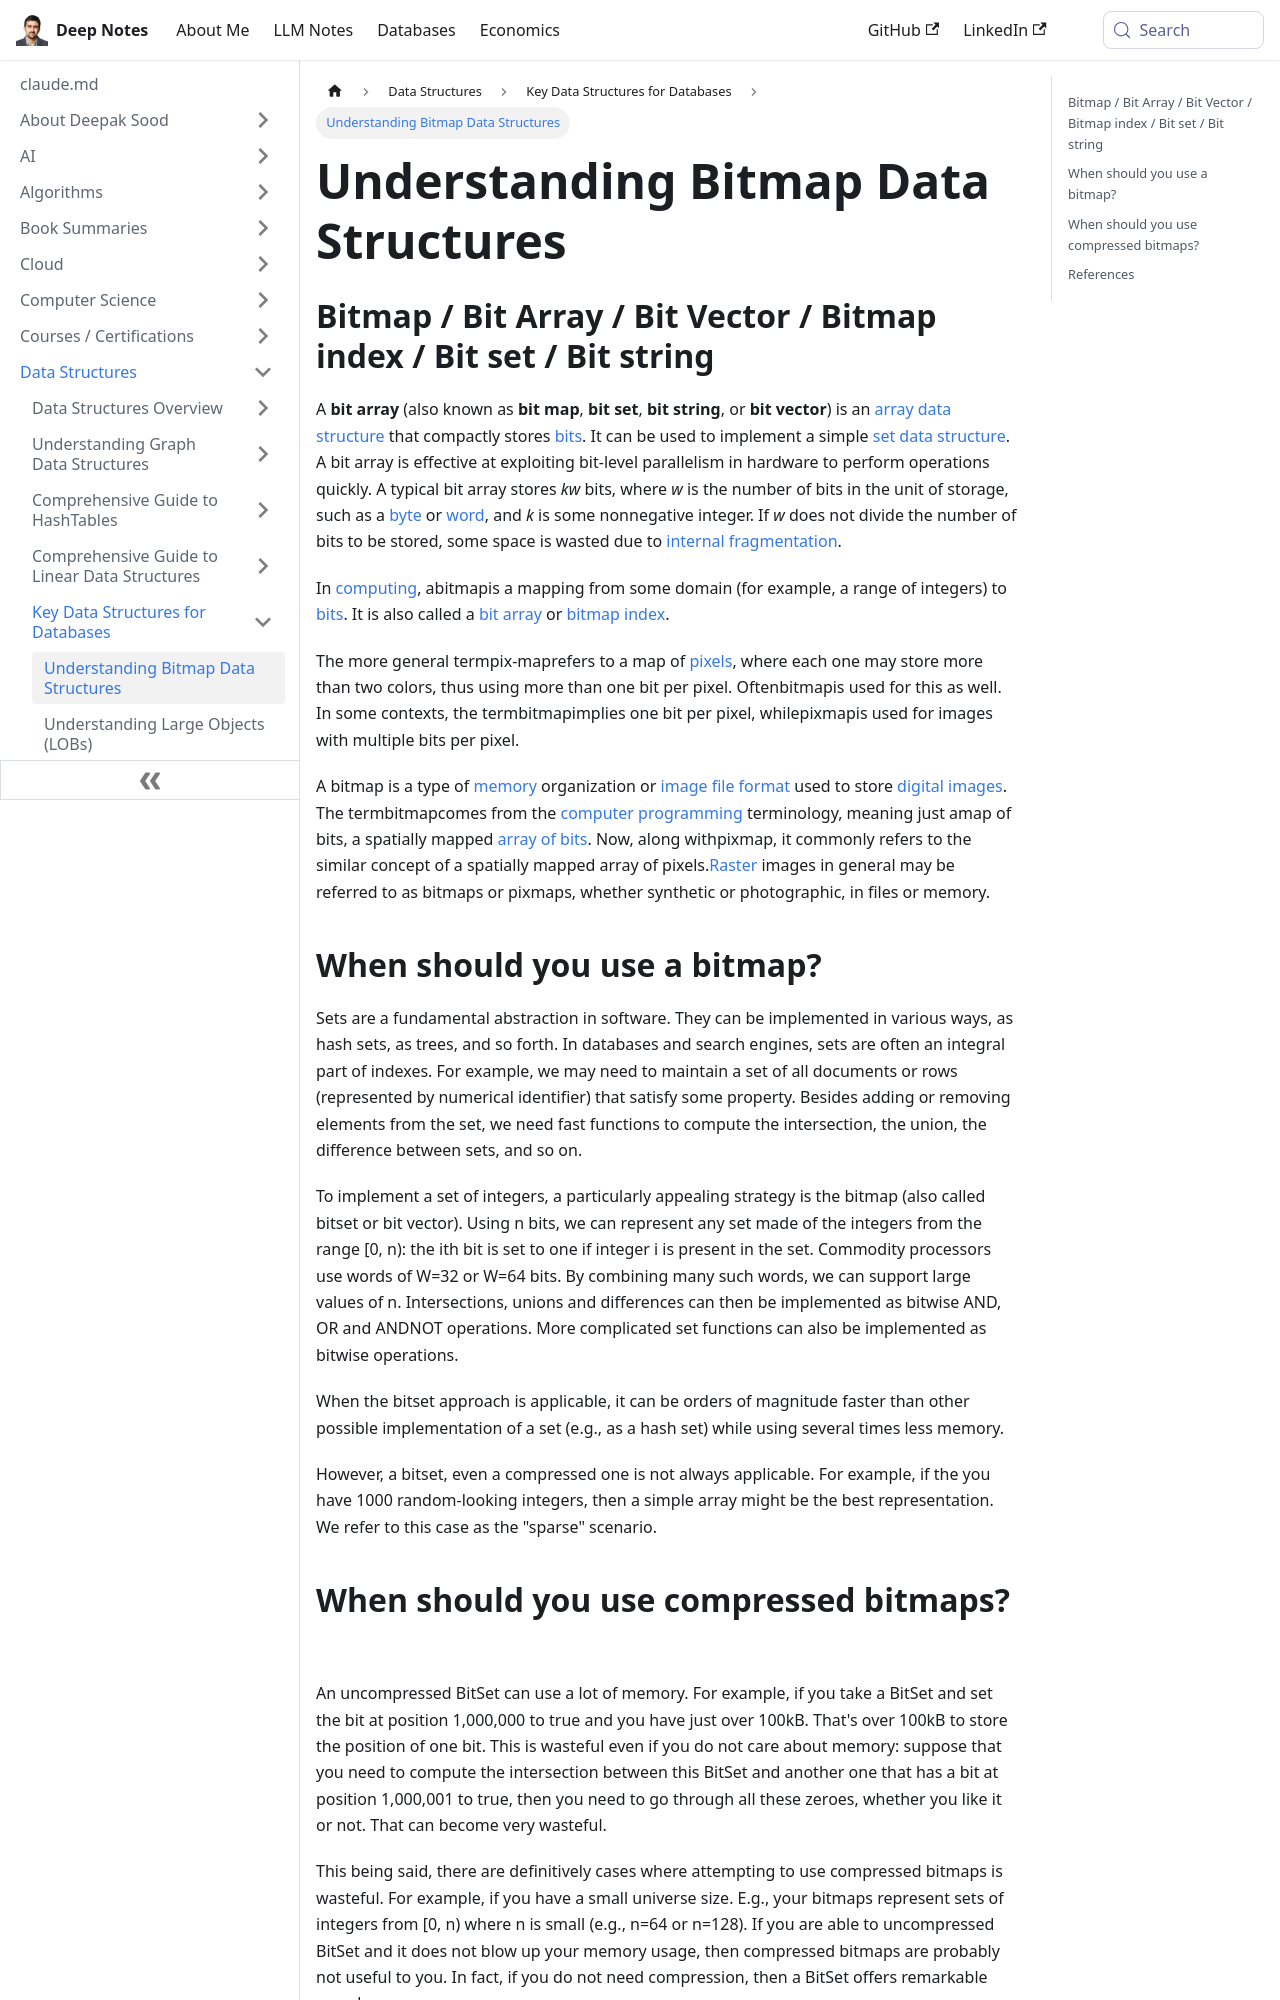

repository: deepaksood619/deepaksood619.github.io · page: data-structures/others/bitmap/index.html · generator: docusaurus

---
slug: /data-structures/others/bitmap
title: Understanding Bitmap Data Structures
description: Explore the concept of bitmap data structures, including bit arrays, and their efficiency in storing and processing bits.
created: 2023-03-05
updated: 2023-12-05
---
## Bitmap / Bit Array / Bit Vector / Bitmap index / Bit set / Bit string

A **bit array** (also known as **bit map**, **bit set**, **bit string**, or **bit vector**) is an [array data structure](https://en.wikipedia.org/wiki/Array_data_structure) that compactly stores [bits](https://en.wikipedia.org/wiki/Bit). It can be used to implement a simple [set data structure](https://en.wikipedia.org/wiki/Set_data_structure). A bit array is effective at exploiting bit-level parallelism in hardware to perform operations quickly. A typical bit array stores *kw* bits, where *w* is the number of bits in the unit of storage, such as a [byte](https://en.wikipedia.org/wiki/Byte) or [word](https://en.wikipedia.org/wiki/Word_(computer_architecture)), and *k* is some nonnegative integer. If *w* does not divide the number of bits to be stored, some space is wasted due to [internal fragmentation](https://en.wikipedia.org/wiki/Fragmentation_(computing)).

In [computing](https://en.wikipedia.org/wiki/Computing), abitmapis a mapping from some domain (for example, a range of integers) to [bits](https://en.wikipedia.org/wiki/Bit). It is also called a [bit array](https://en.wikipedia.org/wiki/Bit_array) or [bitmap index](https://en.wikipedia.org/wiki/Bitmap_index).

The more general termpix-maprefers to a map of [pixels](https://en.wikipedia.org/wiki/Pixel), where each one may store more than two colors, thus using more than one bit per pixel. Oftenbitmapis used for this as well. In some contexts, the termbitmapimplies one bit per pixel, whilepixmapis used for images with multiple bits per pixel.

A bitmap is a type of [memory](https://en.wikipedia.org/wiki/Computer_storage) organization or [image file format](https://en.wikipedia.org/wiki/Image_file_format) used to store [digital images](https://en.wikipedia.org/wiki/Digital_image). The termbitmapcomes from the [computer programming](https://en.wikipedia.org/wiki/Computer_programming) terminology, meaning just amap of bits, a spatially mapped [array of bits](https://en.wikipedia.org/wiki/Bit_array). Now, along withpixmap, it commonly refers to the similar concept of a spatially mapped array of pixels.[Raster](https://en.wikipedia.org/wiki/Raster_graphics) images in general may be referred to as bitmaps or pixmaps, whether synthetic or photographic, in files or memory.

## When should you use a bitmap?

Sets are a fundamental abstraction in software. They can be implemented in various ways, as hash sets, as trees, and so forth. In databases and search engines, sets are often an integral part of indexes. For example, we may need to maintain a set of all documents or rows (represented by numerical identifier) that satisfy some property. Besides adding or removing elements from the set, we need fast functions to compute the intersection, the union, the difference between sets, and so on.

To implement a set of integers, a particularly appealing strategy is the bitmap (also called bitset or bit vector). Using n bits, we can represent any set made of the integers from the range [0, n): the ith bit is set to one if integer i is present in the set. Commodity processors use words of W=32 or W=64 bits. By combining many such words, we can support large values of n. Intersections, unions and differences can then be implemented as bitwise AND, OR and ANDNOT operations. More complicated set functions can also be implemented as bitwise operations.

When the bitset approach is applicable, it can be orders of magnitude faster than other possible implementation of a set (e.g., as a hash set) while using several times less memory.

However, a bitset, even a compressed one is not always applicable. For example, if the you have 1000 random-looking integers, then a simple array might be the best representation. We refer to this case as the "sparse" scenario.
